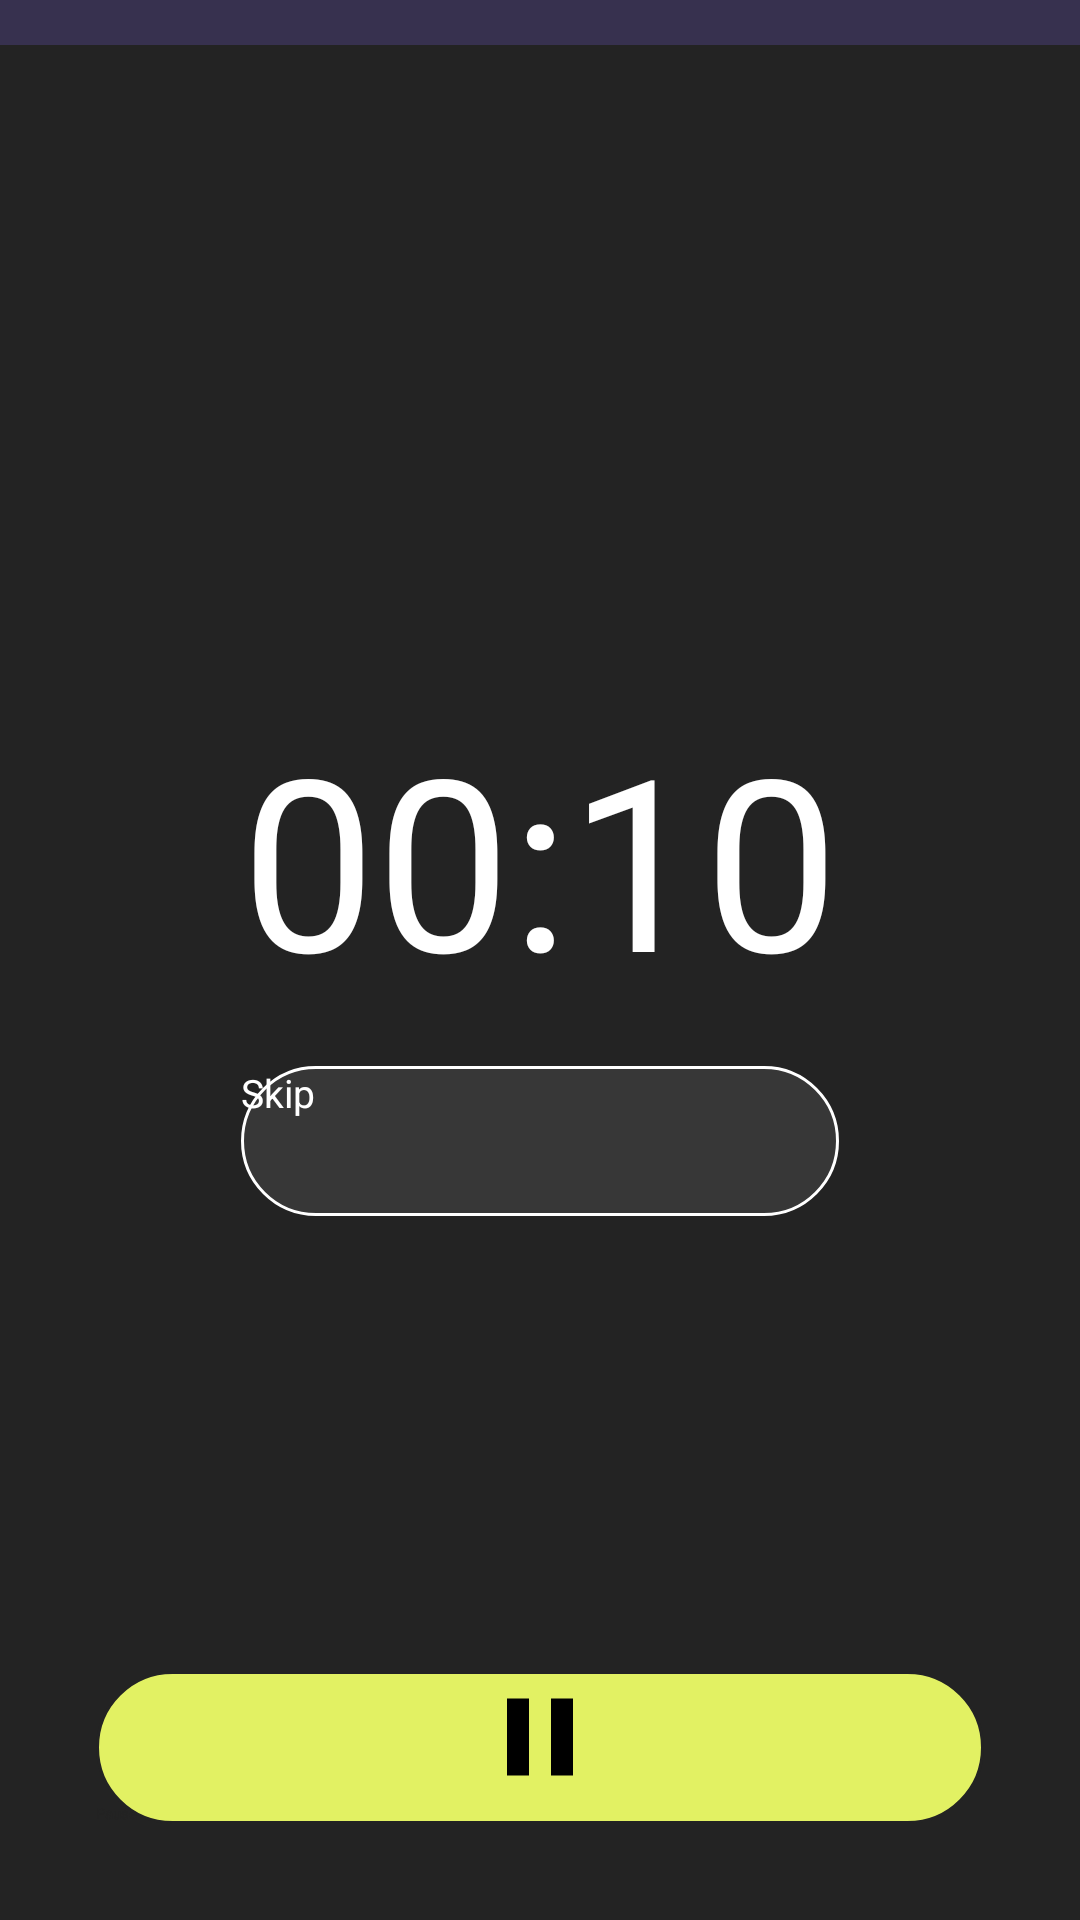

Write the Android layout XML for this screen, with the resource values it uses.
<!-- AndroidManifest.xml: application theme Theme.PulseUp -->
<!-- res/layout/fragment_training.xml -->
<?xml version="1.0" encoding="utf-8"?>
<androidx.constraintlayout.widget.ConstraintLayout xmlns:android="http://schemas.android.com/apk/res/android"
    xmlns:app="http://schemas.android.com/apk/res-auto"
    xmlns:tools="http://schemas.android.com/tools"
    android:layout_width="match_parent"
    android:layout_height="match_parent"
    android:background="@color/black_main"
    tools:context=".ui.main.workout.TrainingFragment">

    <ProgressBar
        android:id="@+id/progressBar"
        android:layout_width="match_parent"
        android:layout_height="match_parent"
        android:background="@color/black_A60"
        android:elevation="1dp"
        android:visibility="gone"
        app:layout_constraintBottom_toBottomOf="parent"
        app:layout_constraintEnd_toEndOf="parent"
        app:layout_constraintStart_toStartOf="parent"
        app:layout_constraintTop_toTopOf="parent" />

    <ImageView
        android:id="@+id/goBackImageView"
        android:layout_width="wrap_content"
        android:layout_height="wrap_content"
        android:layout_marginTop="20dp"
        android:elevation="3dp"
        android:padding="35dp"
        android:src="@drawable/ic_arrow_back"
        app:layout_constraintStart_toStartOf="parent"
        app:layout_constraintTop_toTopOf="parent" />

    <TextView
        android:id="@+id/tvGetReady"
        style="@style/MyTextAppearance.H1.White"
        android:layout_width="match_parent"
        android:layout_height="wrap_content"
        android:background="@color/purple"
        android:elevation="1dp"
        android:paddingVertical="32dp"
        android:text="Get Ready!"
        android:textAlignment="center"
        android:textSize="45sp"
        android:visibility="gone"
        app:layout_constraintTop_toBottomOf="@id/ivExercise" />

    <ImageView
        android:id="@+id/ivExercise"
        android:layout_width="match_parent"
        android:layout_height="350dp"
        android:scaleType="fitXY"
        android:src="@color/black"
        android:visibility="gone"
        app:layout_constraintTop_toTopOf="parent"
        tools:visibility="visible" />

    <TextView
        android:id="@+id/tvExerciseCount"
        style="@style/MyTextAppearance.BodyBold1"
        android:layout_width="wrap_content"
        android:layout_height="wrap_content"
        android:layout_margin="16dp"
        android:textColor="@color/black_main"
        android:visibility="gone"
        app:layout_constraintEnd_toEndOf="parent"
        app:layout_constraintTop_toTopOf="@+id/ivExercise"
        tools:text="3/10"
        tools:visibility="visible" />

    <TextView
        android:id="@+id/tvExerciseTitle"
        style="@style/MyTextAppearance.H2.White"
        android:layout_width="match_parent"
        android:layout_height="wrap_content"
        android:background="@color/purple_A20"
        android:paddingVertical="4dp"
        android:paddingStart="16dp"
        app:layout_constraintTop_toBottomOf="@id/tvGetReady"
        tools:text="Dumbell Rows" />

    <ImageView
        android:id="@+id/ivNextExercise"
        android:layout_width="200dp"
        android:layout_height="200dp"
        android:layout_marginTop="16dp"
        android:scaleType="fitCenter"
        android:src="@color/black"
        android:visibility="gone"
        app:layout_constraintEnd_toEndOf="parent"
        app:layout_constraintStart_toStartOf="parent"
        app:layout_constraintTop_toBottomOf="@id/tvExerciseTitle" />

    <Button
        android:id="@+id/btnStartPause"
        style="@style/ButtonSecondary"
        android:layout_width="match_parent"
        android:layout_height="wrap_content"
        android:layout_margin="32dp"
        android:background="@drawable/bg_button_secondary"
        android:drawableTop="@drawable/ic_pause"
        android:text="Pause"
        android:textAppearance="@style/MyTextAppearance.H2.Black"
        app:layout_constraintBottom_toBottomOf="parent"
        app:layout_constraintEnd_toEndOf="parent"
        app:layout_constraintStart_toStartOf="parent" />

    <Button
        android:id="@+id/btnSkip"
        style="@style/ButtonPrimary"
        android:layout_width="0dp"
        android:layout_height="50dp"
        android:layout_marginTop="16dp"
        android:drawableRight="@drawable/ic_arrow_right"

        android:text="Skip"
        android:textAppearance="@style/MyTextAppearance.BodyBold1"
        android:textColor="@color/white"
        app:layout_constraintEnd_toEndOf="@+id/tvTime"
        app:layout_constraintStart_toStartOf="@+id/tvTime"
        app:layout_constraintTop_toBottomOf="@+id/tvTime" />


    <TextView
        android:id="@+id/tvTime"
        style="@style/MyTextAppearance.H1.White"
        android:layout_width="wrap_content"
        android:layout_height="wrap_content"
        android:text="00:10"
        android:textSize="80sp"
        app:layout_constraintBottom_toTopOf="@id/btnStartPause"
        app:layout_constraintEnd_toEndOf="parent"
        app:layout_constraintStart_toStartOf="parent"
        app:layout_constraintTop_toBottomOf="@id/ivNextExercise" />


</androidx.constraintlayout.widget.ConstraintLayout>
<!-- resources referenced by this layout -->
<resources>
  <color name="black">#FF000000</color>
  <color name="black_A60">#99000000</color>
  <color name="black_main">#232323</color>
  <color name="purple">#896CFE</color>
  <color name="purple_A20">#33896CFE</color>
  <color name="white">#FFFFFFFF</color>
  <!-- drawable bg_button_secondary (drawable) -->
  <?xml version="1.0" encoding="utf-8"?>
  <selector xmlns:android="http://schemas.android.com/apk/res/android">
      <item android:state_pressed="true">
          <shape android:shape="rectangle">
              <solid android:color="@color/lime_dark_green" />
              <stroke android:width="1dp" android:color="@color/black_main"/>
              <corners android:radius="100dp" />
          </shape>
      </item>
  
      <item>
          <shape android:shape="rectangle">
              <solid android:color="@color/lime_green" />
              <stroke android:width="1dp" android:color="@color/black_main"/>
              <corners android:radius="100dp" />
          </shape>
      </item>
  </selector>
  <!-- drawable ic_pause (drawable) -->
  <vector xmlns:android="http://schemas.android.com/apk/res/android"
      android:width="44dp"
      android:height="44dp"
      android:tint="#000000"
      android:viewportWidth="24"
      android:viewportHeight="24">
  
      <path
          android:fillColor="@android:color/white"
          android:pathData="M6,19h4L10,5L6,5v14zM14,5v14h4L18,5h-4z" />
  
  </vector>
  <style name="ButtonPrimary">
          <item name="android:background">@drawable/bg_button_primary</item>
          <item name="android:textAppearance">@style/MyTextAppearance.Button1</item>
          <item name="android:textColor">@color/white</item>
          <item name="backgroundTint">@null</item>
      </style>
  <style name="ButtonSecondary">
          <item name="android:background">@drawable/bg_button_secondary</item>
          <item name="android:textAppearance">@style/MyTextAppearance.Button1</item>
          <item name="android:textColor">@color/black_main</item>
          <item name="backgroundTint">@null</item>
      </style>
  <style name="MyTextAppearance.BodyBold1" parent="Text.PoppinsBold">
          <item name="android:textSize">13sp</item>
      </style>
  <style name="MyTextAppearance.H1.White">
          <item name="android:textColor">@color/white</item>
      </style>
  <style name="MyTextAppearance.H2.Black">
          <item name="android:textColor">@color/black_main</item>
      </style>
  <style name="MyTextAppearance.H2.White">
          <item name="android:textColor">@color/white</item>
      </style>
  <color name="lime_dark_green">#9AA443</color>
  <color name="lime_green">#E2F163</color>
  <!-- drawable bg_button_primary (drawable) -->
  <?xml version="1.0" encoding="utf-8"?>
  <selector xmlns:android="http://schemas.android.com/apk/res/android">
      <item android:state_pressed="true">
          <shape android:shape="rectangle">
              <solid android:color="@color/black_main" />
              <stroke android:width="1dp" android:color="@color/white"/>
              <corners android:radius="100dp" />
          </shape>
      </item>
  
      <item>
          <shape android:shape="rectangle">
              <solid android:color="@color/white_A9" />
              <stroke android:width="1dp" android:color="@color/white"/>
              <corners android:radius="100dp" />
          </shape>
      </item>
  </selector>
  <style name="MyTextAppearance.Button1" parent="Text.PoppinsBold">
          <item name="android:textSize">18sp</item>
      </style>
  <style name="Text.PoppinsBold">
          <item name="android:fontFamily">@font/poppins_bold</item>
      </style>
  <color name="white_A9">#17FFFFFF</color>
</resources>
